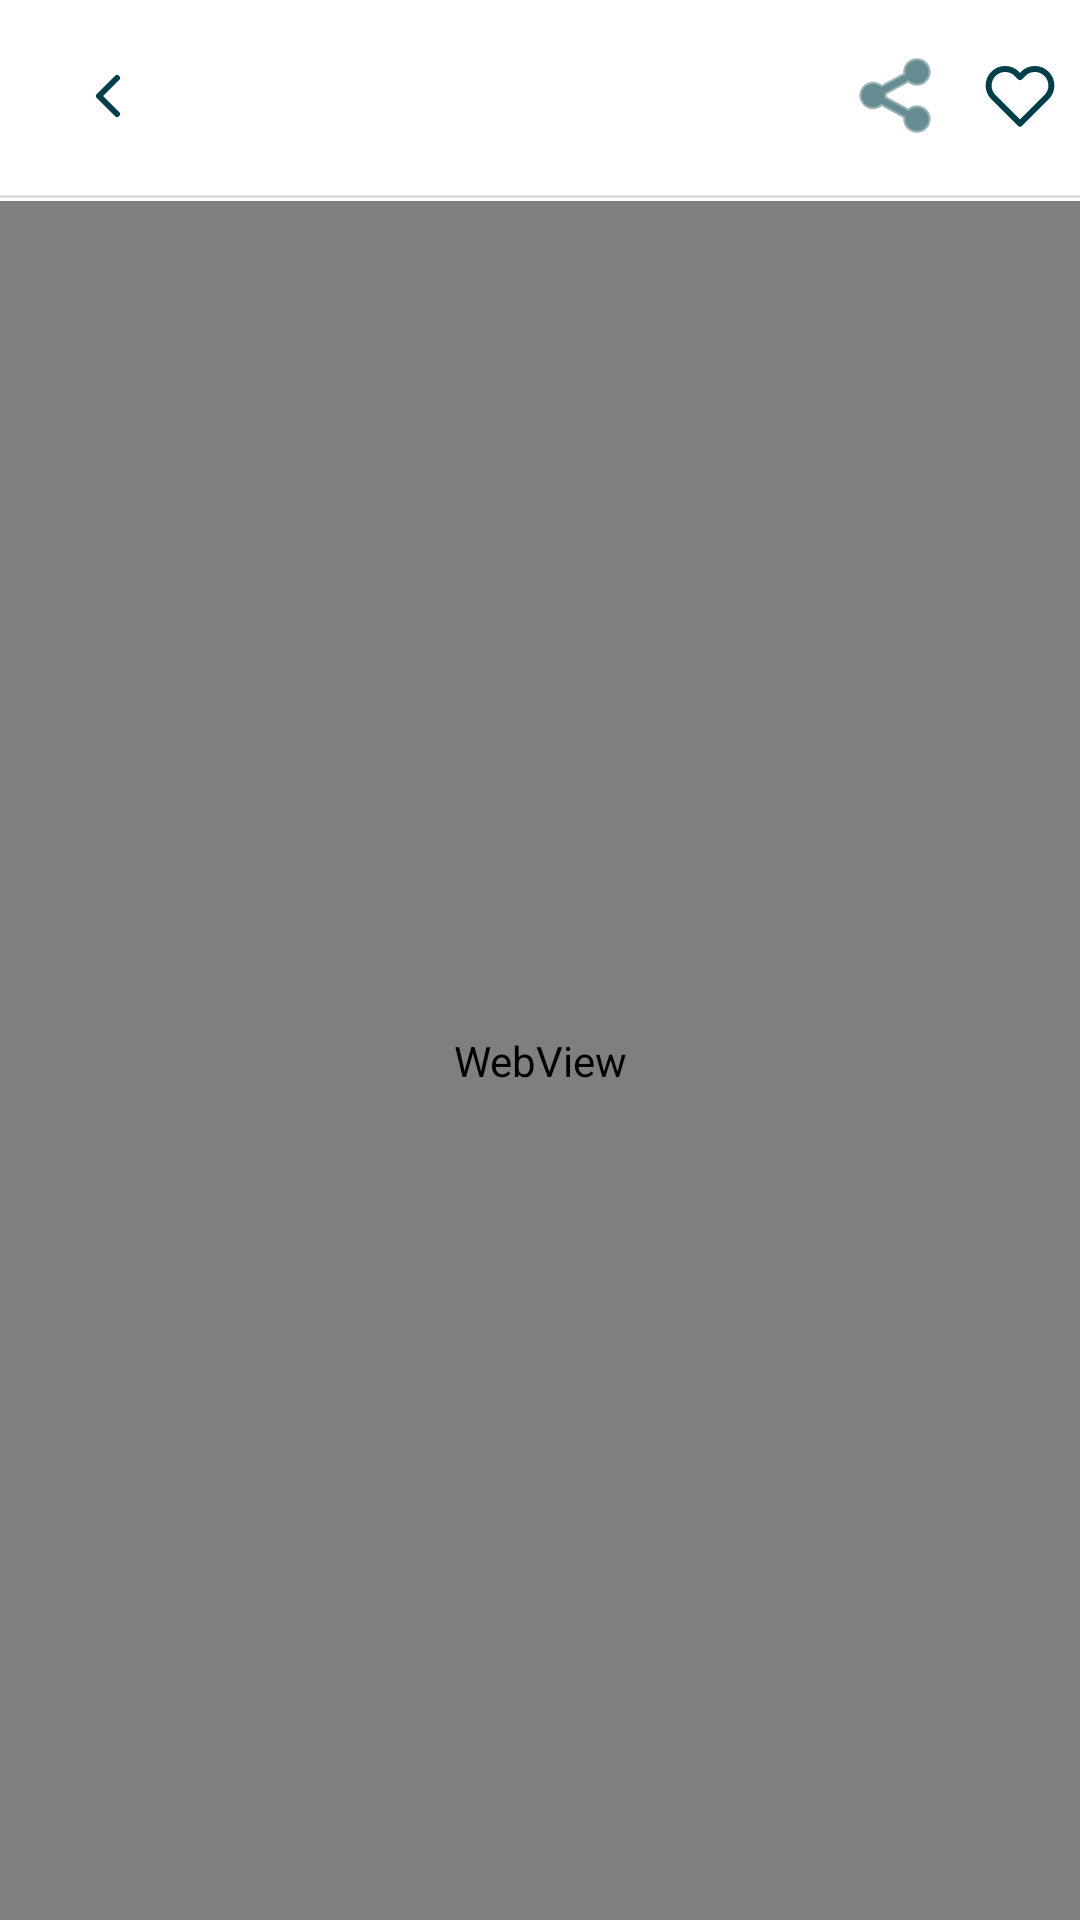

This screen was rendered from an Android layout file. Write that file and the resources it references.
<!-- AndroidManifest.xml: activity theme Theme.FITME.Light -->
<!-- res/layout/activity_article_detail.xml -->
<?xml version="1.0" encoding="utf-8"?>
<androidx.constraintlayout.widget.ConstraintLayout
    xmlns:android="http://schemas.android.com/apk/res/android"
    xmlns:app="http://schemas.android.com/apk/res-auto"
    xmlns:tools="http://schemas.android.com/tools"
    android:layout_width="match_parent"
    android:layout_height="match_parent"
    android:background="@color/white">

    <com.google.android.material.appbar.AppBarLayout
        android:id="@+id/appBarLayout"
        android:layout_width="match_parent"
        android:layout_height="wrap_content"
        android:background="@color/white"
        app:elevation="0dp"
        app:layout_constraintTop_toTopOf="parent">

        <androidx.appcompat.widget.Toolbar
            android:id="@+id/toolbar"
            android:layout_width="match_parent"
            android:layout_height="?attr/actionBarSize"
            app:titleTextAppearance="@style/TextAppearance.AppCompat.Medium">

            <LinearLayout
                android:layout_width="match_parent"
                android:layout_height="match_parent"
                android:gravity="center_vertical"
                android:orientation="horizontal">

                <ImageButton
                    android:id="@+id/btn_back"
                    android:layout_width="40dp"
                    android:layout_height="40dp"
                    android:background="?attr/selectableItemBackgroundBorderless"
                    android:src="@drawable/ic_arrow_back"
                    app:tint="@color/fitme_dark_green" />

                <TextView
                    android:id="@+id/tv_toolbar_title"
                    android:layout_width="0dp"
                    android:layout_height="wrap_content"
                    android:layout_weight="1"
                    android:layout_marginStart="8dp"
                    android:ellipsize="end"
                    android:fontFamily="@font/poppins_bold"
                    android:maxLines="1"
                    android:textColor="@color/fitme_dark_green"
                    android:textSize="16sp"
                    tools:text="Article Title" />

                <ImageButton
                    android:id="@+id/btn_share"
                    android:layout_width="40dp"
                    android:layout_height="40dp"
                    android:background="?attr/selectableItemBackgroundBorderless"
                    android:src="@android:drawable/ic_menu_share"
                    app:tint="@color/fitme_dark_green" />

                <ImageButton
                    android:id="@+id/btn_bookmark"
                    android:layout_width="40dp"
                    android:layout_height="40dp"
                    android:background="?attr/selectableItemBackgroundBorderless"
                    android:src="@drawable/ic_heart"
                    app:tint="@color/fitme_dark_green" />
            </LinearLayout>

        </androidx.appcompat.widget.Toolbar>
    </com.google.android.material.appbar.AppBarLayout>

    <ProgressBar
        android:id="@+id/progress_bar"
        style="?android:attr/progressBarStyleHorizontal"
        android:layout_width="match_parent"
        android:layout_height="3dp"
        android:indeterminate="true"
        android:progressTint="@color/fitme_green"
        app:layout_constraintTop_toBottomOf="@id/appBarLayout" />

    <WebView
        android:id="@+id/webview"
        android:layout_width="0dp"
        android:layout_height="0dp"
        app:layout_constraintBottom_toBottomOf="parent"
        app:layout_constraintEnd_toEndOf="parent"
        app:layout_constraintStart_toStartOf="parent"
        app:layout_constraintTop_toBottomOf="@id/progress_bar" />

</androidx.constraintlayout.widget.ConstraintLayout>
<!-- resources referenced by this layout -->
<resources>
  <color name="fitme_dark_green">#013F4A</color>
  <color name="fitme_green">#068562</color>
  <color name="white">#FFFFFFFF</color>
  <!-- drawable ic_arrow_back (drawable) -->
  <?xml version="1.0" encoding="utf-8"?>
  <vector xmlns:android="http://schemas.android.com/apk/res/android"
      android:width="24dp"
      android:height="24dp"
      android:viewportWidth="24"
      android:viewportHeight="24">
      <path
          android:pathData="M15,18 L9,12 L15,6"
          android:strokeColor="#FFFFFF"
          android:fillColor="@android:color/transparent"
          android:strokeWidth="2"
          android:strokeLineCap="round"
          android:strokeLineJoin="round"/>
  </vector>
  <!-- drawable ic_heart (drawable) -->
  <vector xmlns:android="http://schemas.android.com/apk/res/android"
      android:width="24dp"
      android:height="24dp"
      android:viewportWidth="24"
      android:viewportHeight="24">
      <path
          android:fillColor="#00000000"
          android:strokeColor="#FF000000"
          android:strokeWidth="2"
          android:strokeLineCap="round"
          android:strokeLineJoin="round"
          android:pathData="M20.84 4.61a5.5 5.5 0 0 0-7.78 0L12 5.67l-1.06-1.06a5.5 5.5 0 0 0-7.78 7.78l1.06 1.06L12 21.23l7.78-7.78 1.06-1.06a5.5 5.5 0 0 0 0-7.78z" />
  </vector>
  <style name="Theme.FITME.Light" parent="Theme.FITME">
          <item name="android:windowBackground">@color/fitme_bg</item>
          <item name="android:colorBackground">@color/fitme_bg</item>
          <item name="android:statusBarColor">@android:color/transparent</item>
          <item name="android:navigationBarColor">@android:color/transparent</item>
          <item name="android:windowLightStatusBar">true</item>
      </style>
  <style name="Theme.FITME" parent="Theme.Material3.DayNight.NoActionBar">
          <item name="colorPrimary">@color/fitme_green</item>
          <item name="colorPrimaryContainer">@color/fitme_dark_green</item>
          <item name="colorOnPrimaryContainer">@color/white</item>
          <item name="colorOnPrimary">@color/white</item>
          <item name="colorSurface">@color/fitme_bg</item>
          <item name="colorOnSurface">@color/fitme_text_primary</item>
          <item name="colorOutline">@color/fitme_border</item>
          <item name="android:colorBackground">@color/fitme_bg</item>
          <item name="android:windowBackground">@color/fitme_bg</item>
          <item name="android:statusBarColor">@android:color/transparent</item>
          <item name="android:navigationBarColor">@android:color/transparent</item>
          <item name="android:windowAnimationStyle">@style/NoWindowAnimation</item>
      </style>
  <color name="fitme_bg">#FFFFFF</color>
  <color name="fitme_text_primary">#1A1A1A</color>
  <color name="fitme_border">#B8D6CE</color>
  <style name="NoWindowAnimation" parent="@android:style/Animation.Activity">
          <item name="android:activityOpenEnterAnimation">@null</item>
          <item name="android:activityOpenExitAnimation">@null</item>
          <item name="android:activityCloseEnterAnimation">@null</item>
          <item name="android:activityCloseExitAnimation">@null</item>
      </style>
</resources>
